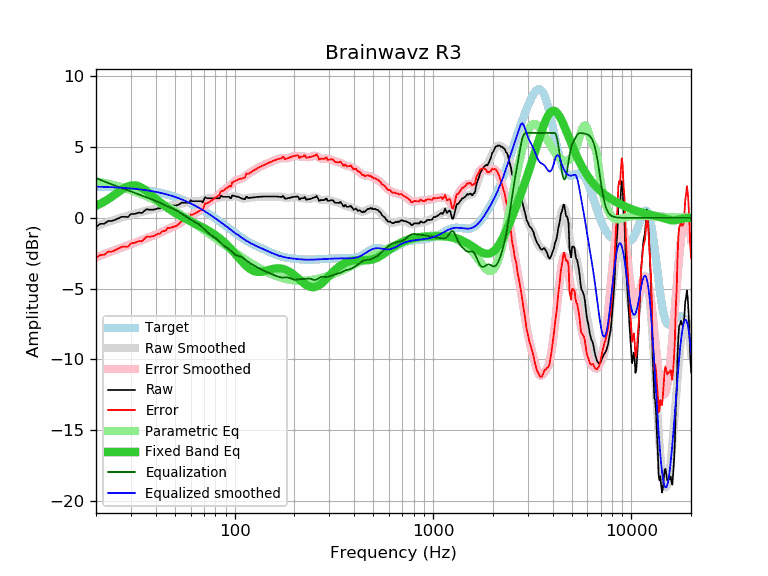

Values plotted in this chart, from the file beside it:
frequency, raw, error, smoothed, error_smoothed, equalization, parametric_eq, equalized_raw, equalized_smoothed, target
20, -0.64, -2.84, -0.60, -2.80, 2.80, 0.86, 2.17, 2.20, 2.20
21, -0.43, -2.62, -0.49, -2.68, 2.68, 0.99, 2.26, 2.20, 2.20
22, -0.43, -2.61, -0.39, -2.57, 2.57, 1.15, 2.15, 2.19, 2.19
23, -0.23, -2.40, -0.29, -2.47, 2.47, 1.31, 2.24, 2.18, 2.18
24, -0.23, -2.39, -0.20, -2.36, 2.36, 1.48, 2.14, 2.16, 2.16
25, -0.14, -2.29, -0.12, -2.27, 2.27, 1.66, 2.13, 2.15, 2.15
26, -0.03, -2.17, -0.04, -2.18, 2.18, 1.83, 2.16, 2.14, 2.14
27, 0.07, -2.05, 0.02, -2.10, 2.10, 1.99, 2.17, 2.12, 2.12
28, 0.07, -2.04, 0.09, -2.02, 2.02, 2.12, 2.09, 2.11, 2.11
29, 0.05, -2.04, 0.15, -1.94, 1.94, 2.22, 2.00, 2.09, 2.09
30, 0.27, -1.80, 0.21, -1.87, 1.87, 2.29, 2.14, 2.07, 2.07
31, 0.27, -1.78, 0.26, -1.79, 1.79, 2.30, 2.06, 2.06, 2.06
32, 0.31, -1.72, 0.32, -1.72, 1.72, 2.28, 2.03, 2.04, 2.04
33, 0.37, -1.64, 0.37, -1.64, 1.64, 2.22, 2.02, 2.02, 2.02
34, 0.33, -1.66, 0.42, -1.57, 1.57, 2.13, 1.90, 1.99, 1.99
35, 0.47, -1.50, 0.47, -1.50, 1.50, 2.02, 1.98, 1.97, 1.97
36, 0.61, -1.33, 0.51, -1.44, 1.44, 1.89, 2.05, 1.95, 1.95
37, 0.57, -1.35, 0.54, -1.38, 1.38, 1.75, 1.95, 1.92, 1.92
38, 0.57, -1.32, 0.58, -1.31, 1.31, 1.62, 1.89, 1.89, 1.89
39, 0.57, -1.29, 0.61, -1.25, 1.25, 1.48, 1.83, 1.86, 1.86
40, 0.61, -1.22, 0.64, -1.19, 1.19, 1.35, 1.81, 1.84, 1.84
41, 0.67, -1.13, 0.67, -1.13, 1.13, 1.22, 1.80, 1.80, 1.80
42, 0.65, -1.12, 0.71, -1.07, 1.07, 1.10, 1.72, 1.77, 1.77
43, 0.77, -0.97, 0.74, -1.00, 1.00, 0.99, 1.77, 1.74, 1.74
44, 0.77, -0.93, 0.77, -0.93, 0.93, 0.88, 1.70, 1.71, 1.71
45, 0.77, -0.90, 0.80, -0.87, 0.87, 0.78, 1.64, 1.67, 1.67
46, 0.93, -0.70, 0.83, -0.80, 0.80, 0.68, 1.74, 1.63, 1.63
47, 0.87, -0.72, 0.85, -0.75, 0.75, 0.60, 1.62, 1.60, 1.60
48, 0.87, -0.69, 0.87, -0.69, 0.69, 0.51, 1.56, 1.56, 1.56
49, 0.87, -0.65, 0.89, -0.63, 0.63, 0.43, 1.50, 1.52, 1.52
50, 0.87, -0.61, 0.91, -0.57, 0.57, 0.35, 1.44, 1.48, 1.48
51, 0.87, -0.56, 0.93, -0.51, 0.51, 0.28, 1.38, 1.44, 1.44
52, 0.92, -0.47, 0.95, -0.44, 0.44, 0.21, 1.36, 1.39, 1.39
53, 0.98, -0.37, 0.98, -0.37, 0.37, 0.15, 1.35, 1.35, 1.35
54, 1.07, -0.23, 1.01, -0.30, 0.30, 0.08, 1.37, 1.31, 1.31
55, 1.07, -0.19, 1.04, -0.22, 0.22, 0.02, 1.29, 1.26, 1.26
56, 1.07, -0.14, 1.07, -0.15, 0.15, -0.04, 1.22, 1.21, 1.21
57, 1.07, -0.09, 1.09, -0.07, 0.07, -0.09, 1.15, 1.17, 1.17
58, 1.07, -0.05, 1.12, -0.00, 0.00, -0.15, 1.07, 1.12, 1.12
59, 1.07, 0.00, 1.14, 0.07, -0.07, -0.20, 1.01, 1.07, 1.07
60, 1.25, 0.23, 1.15, 0.13, -0.13, -0.25, 1.12, 1.02, 1.02
61, 1.17, 0.20, 1.16, 0.19, -0.19, -0.30, 0.98, 0.97, 0.97
62, 1.17, 0.25, 1.16, 0.24, -0.24, -0.35, 0.93, 0.92, 0.92
63, 1.17, 0.30, 1.17, 0.30, -0.30, -0.40, 0.88, 0.87, 0.87
64, 1.17, 0.36, 1.17, 0.35, -0.35, -0.45, 0.82, 0.82, 0.82
65, 1.17, 0.41, 1.17, 0.40, -0.40, -0.50, 0.77, 0.77, 0.77
66, 1.17, 0.46, 1.18, 0.46, -0.46, -0.54, 0.71, 0.71, 0.71
67, 1.17, 0.51, 1.19, 0.53, -0.53, -0.59, 0.64, 0.66, 0.66
68, 1.17, 0.57, 1.22, 0.61, -0.61, -0.64, 0.56, 0.61, 0.61
69, 1.09, 0.54, 1.25, 0.69, -0.69, -0.68, 0.40, 0.55, 0.55
70, 1.28, 0.78, 1.28, 0.78, -0.78, -0.73, 0.50, 0.50, 0.50
71, 1.46, 1.02, 1.32, 0.87, -0.87, -0.78, 0.59, 0.45, 0.45
72, 1.40, 1.01, 1.35, 0.96, -0.96, -0.83, 0.45, 0.39, 0.39
73, 1.38, 1.05, 1.37, 1.04, -1.04, -0.87, 0.35, 0.34, 0.34
74, 1.38, 1.10, 1.39, 1.10, -1.10, -0.92, 0.28, 0.28, 0.28
75, 1.38, 1.15, 1.39, 1.17, -1.17, -0.97, 0.22, 0.23, 0.23
76, 1.38, 1.21, 1.39, 1.22, -1.22, -1.02, 0.16, 0.17, 0.17
77, 1.38, 1.26, 1.39, 1.27, -1.27, -1.07, 0.11, 0.12, 0.12
78, 1.38, 1.32, 1.38, 1.32, -1.32, -1.12, 0.06, 0.07, 0.07
79, 1.38, 1.37, 1.38, 1.37, -1.37, -1.18, 0.01, 0.01, 0.01
... 553 more rows
